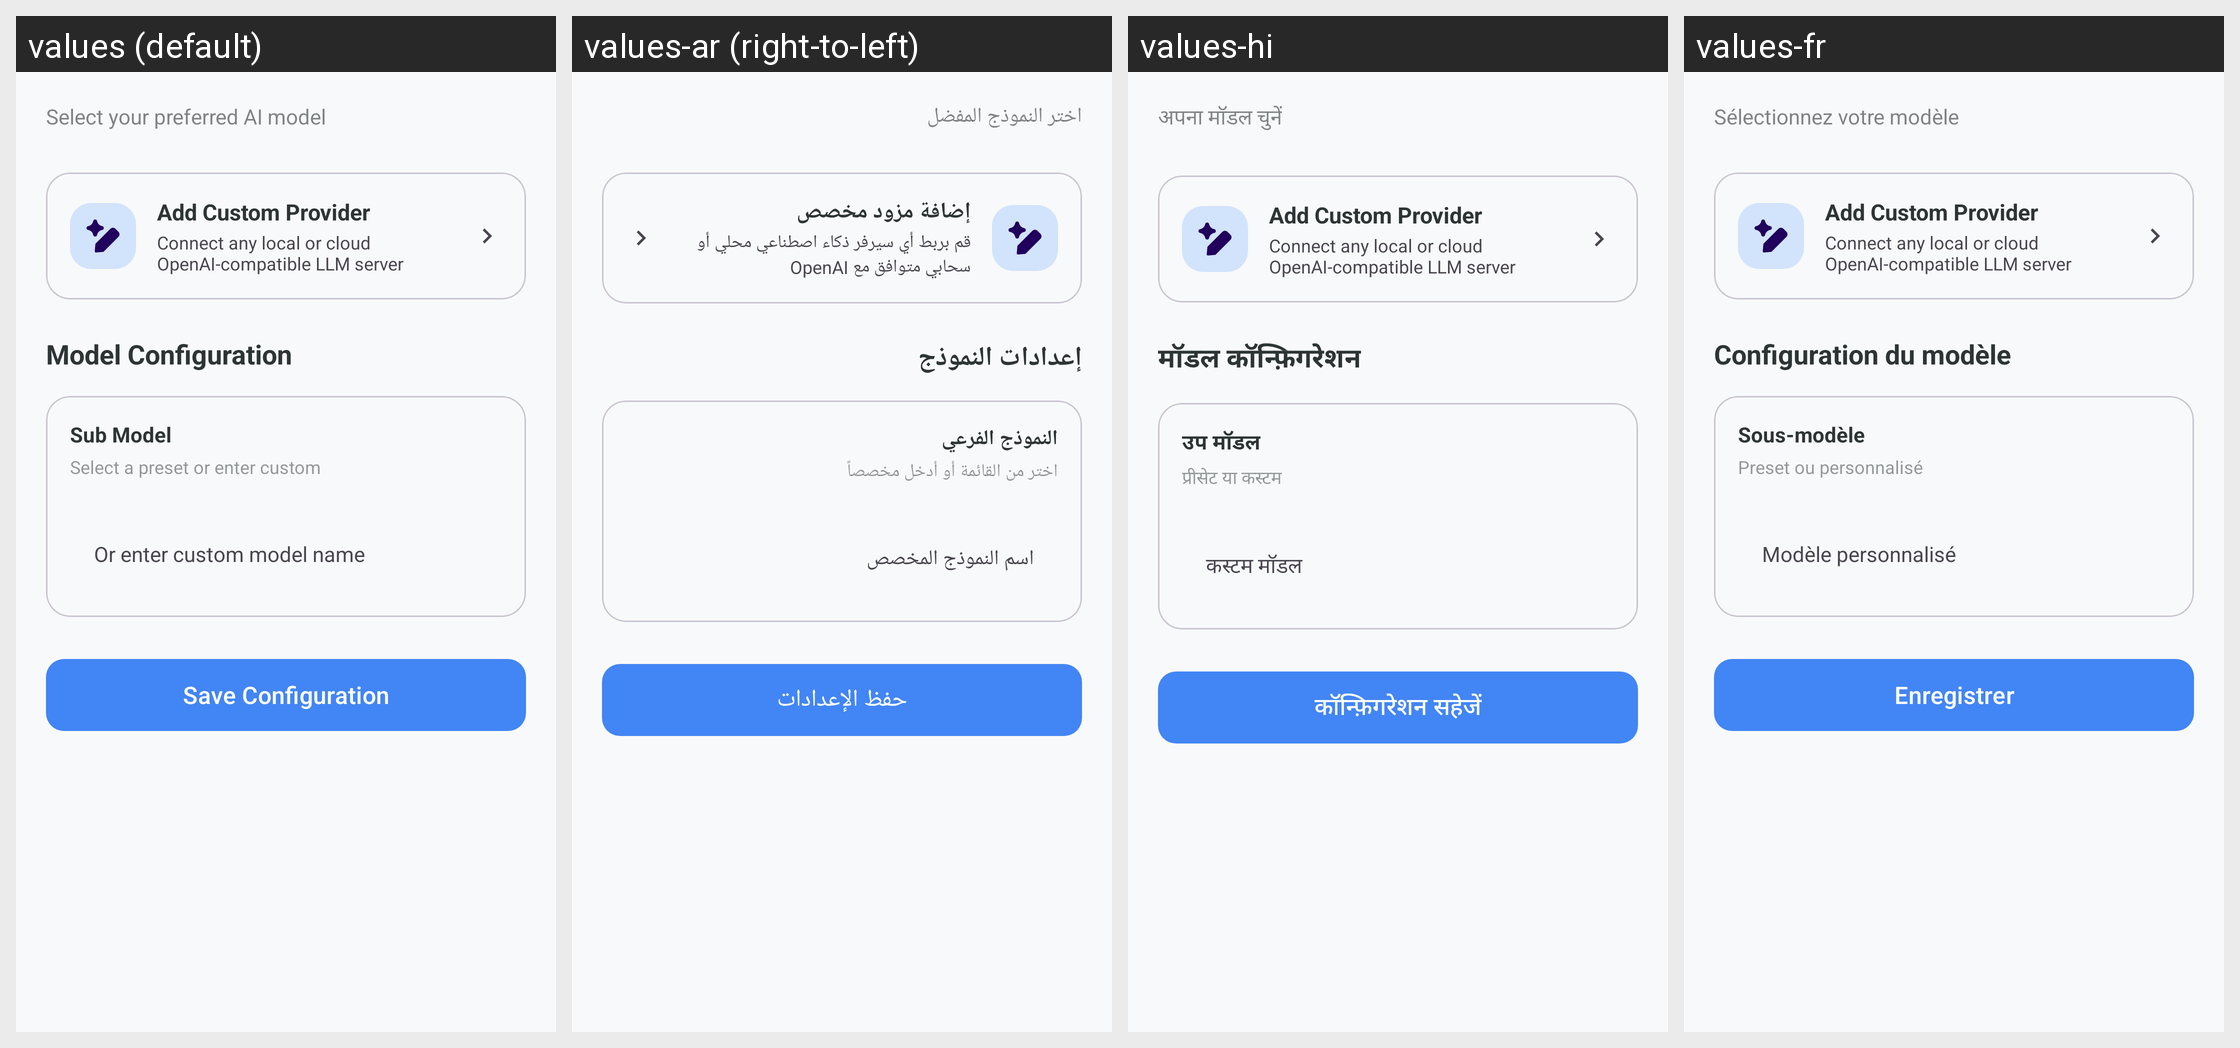

Locale-by-locale string values for the Android screen shown in this grid:
Android screen res/layout/fragment_models.xml rendered under 4 locales, left to right: values (default), values-ar (right-to-left), values-hi, values-fr. Device: Nexus 5 (rendered at 1080×1920; each locale shown at half size, 540×960, under a caption strip naming it); theme Theme.KGPT.
Other locales in the repository, not shown: values-bn, values-de, values-es, values-id, values-it, values-ja, values-ko, values-nl, values-pl, values-pt, values-ru, values-sw, values-th, values-tr, values-ur, values-vi, values-zh.
Strings drawn on this screen, with the default value and each locale's value (text and hints the layout hard-codes, and strings that could not be matched under every locale, appear in the picture but are not listed):

select_model
  values: Select your preferred AI model
  values-ar: اختر النموذج المفضل
  values-hi: अपना मॉडल चुनें
  values-fr: Sélectionnez votre modèle

btn_add_custom_provider
  values: Add Custom Provider
  values-ar: إضافة مزود مخصص
  values-hi: Add Custom Provider  [not translated; the default value is used]
  values-fr: Add Custom Provider  [not translated; the default value is used]

desc_add_custom_provider
  values: Connect any local or cloud OpenAI-compatible LLM server
  values-ar: قم بربط أي سيرفر ذكاء اصطناعي محلي أو سحابي متوافق مع OpenAI
  values-hi: Connect any local or cloud OpenAI-compatible LLM server  [not translated; the default value is used]
  values-fr: Connect any local or cloud OpenAI-compatible LLM server  [not translated; the default value is used]

model_config
  values: Model Configuration
  values-ar: إعدادات النموذج
  values-hi: मॉडल कॉन्फ़िगरेशन
  values-fr: Configuration du modèle

sub_model
  values: Sub Model
  values-ar: النموذج الفرعي
  values-hi: उप मॉडल
  values-fr: Sous-modèle

sub_model_desc
  values: Select a preset or enter custom
  values-ar: اختر من القائمة أو أدخل مخصصاً
  values-hi: प्रीसेट या कस्टम
  values-fr: Preset ou personnalisé

hint_custom_model
  values: Or enter custom model name
  values-ar: اسم النموذج المخصص
  values-hi: कस्टम मॉडल
  values-fr: Modèle personnalisé

save_config
  values: Save Configuration
  values-ar: حفظ الإعدادات
  values-hi: कॉन्फ़िगरेशन सहेजें
  values-fr: Enregistrer
